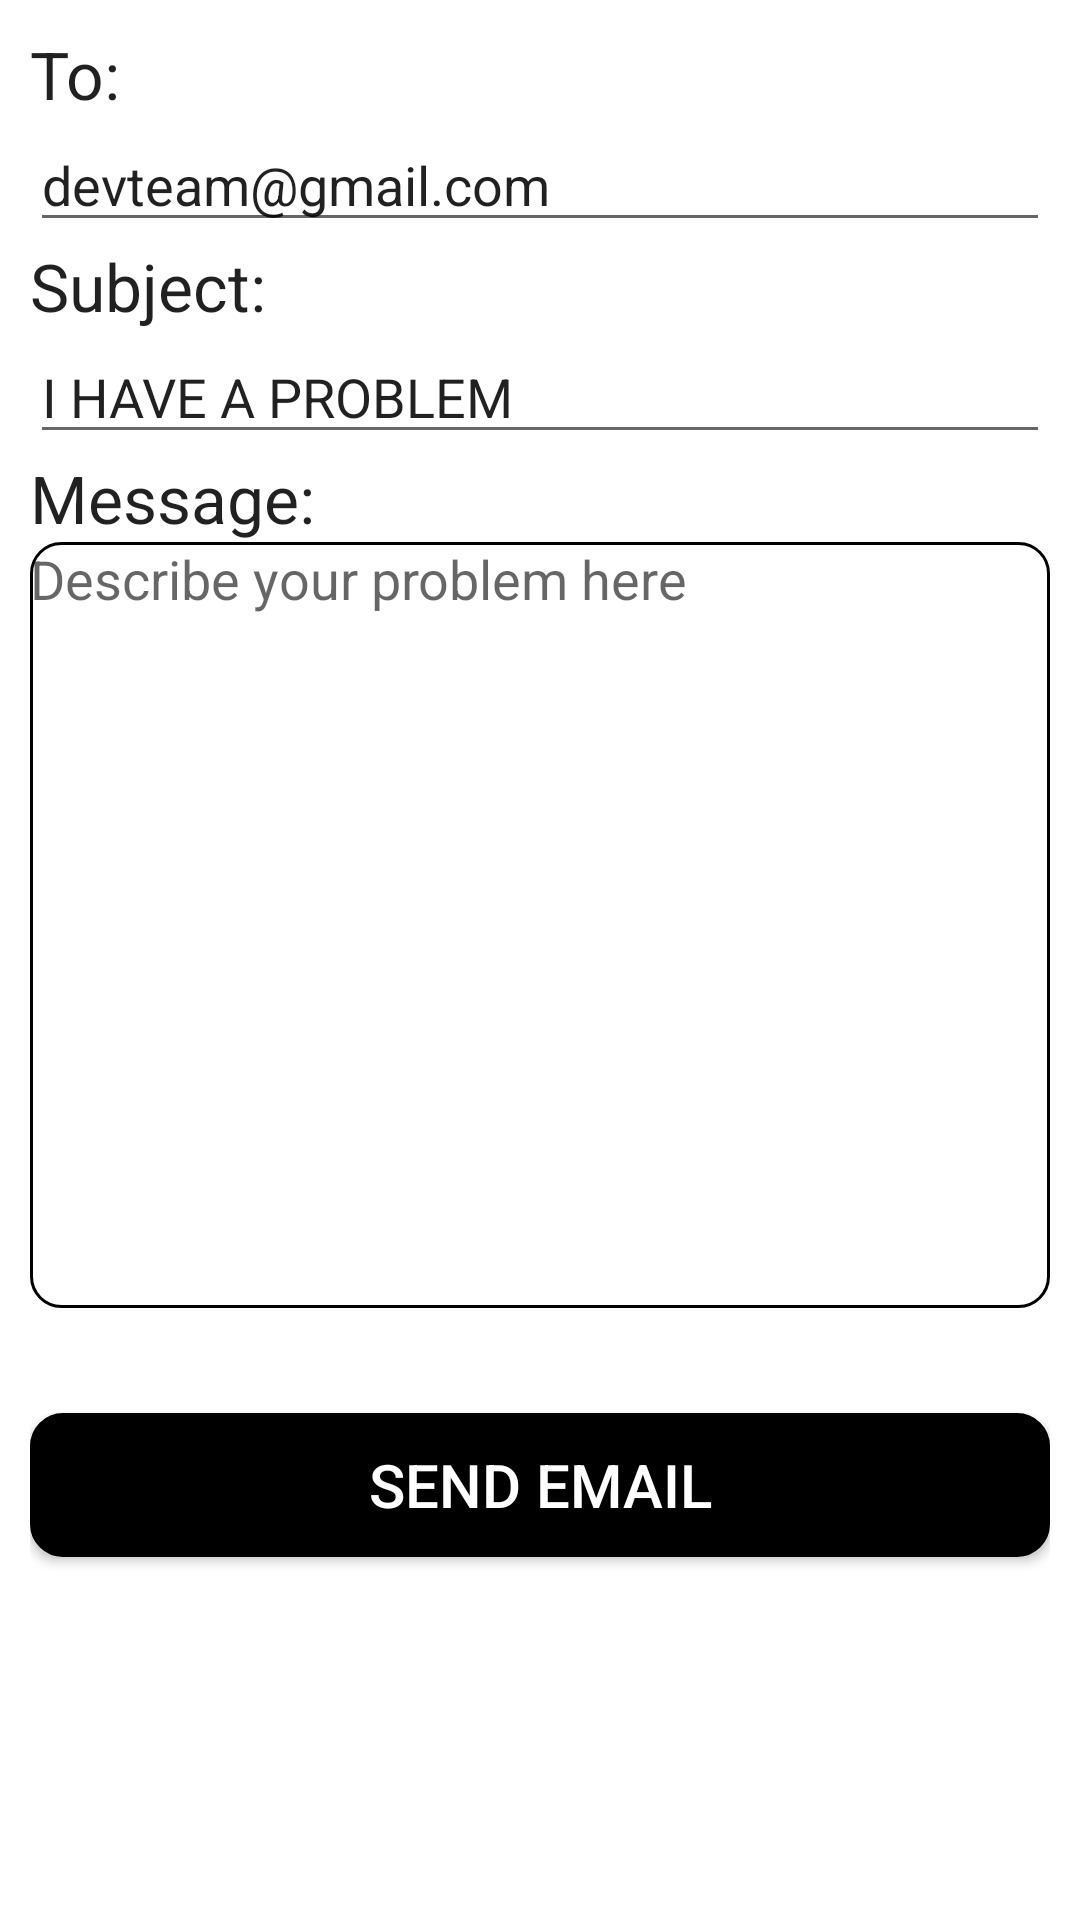

Here is an Android app screen rendered from its layout file. Give the layout XML and the strings, colors and styles it references.
<!-- AndroidManifest.xml: application theme Theme.MaterialComponents.Light -->
<!-- res/layout/activity_send_mail.xml -->
<?xml version="1.0" encoding="utf-8"?>
<LinearLayout
    xmlns:android="http://schemas.android.com/apk/res/android"
    android:layout_width="match_parent"
    android:layout_height="match_parent"
    android:orientation="vertical"
    android:id="@+id/container"
    android:padding="10dp"
    android:layout_margin="10dp">

    <TextView
        android:layout_width="match_parent"
        android:layout_height="wrap_content"
        android:text="To:"
        android:textAppearance="@style/TextAppearance.AppCompat.Large"/>
    <EditText
        android:id="@+id/inputEmail"
        android:layout_width="match_parent"
        android:layout_height="wrap_content"
        android:inputType="textEmailAddress"
        android:text="devteam@gmail.com"/>


    <TextView
        android:layout_width="match_parent"
        android:layout_height="wrap_content"
        android:text="Subject:"
        android:textAppearance="@style/TextAppearance.AppCompat.Large"/>
    <EditText
        android:id="@+id/inputSubject"
        android:layout_width="match_parent"
        android:layout_height="wrap_content"
        android:gravity = "start|top"
        android:text="I HAVE A PROBLEM"/>


    <TextView
        android:layout_width="match_parent"
        android:layout_height="wrap_content"
        android:text="Message:"
        android:textAppearance="@style/TextAppearance.AppCompat.Large"/>
    <EditText
        android:id="@+id/inputMessage"
        android:layout_width="match_parent"
        android:layout_height="wrap_content"
        android:lines="12"
        android:background="@drawable/border"
        android:gravity = "start|top"
        android:hint="Describe your problem here"/>

    <Button
        android:id="@+id/btnSendMail"
        android:layout_width="match_parent"
        android:layout_height="wrap_content"
        android:layout_gravity="center"
        android:background="@drawable/my_btn"
        android:textColor="@color/white"
        android:layout_marginTop="35dp"
        android:textSize="20dp"
        android:text="SEND EMAIL"/>
</LinearLayout>
<!-- resources referenced by this layout -->
<resources>
  <color name="white">#FFFFFFFF</color>
  <!-- drawable border (drawable) -->
  <shape xmlns:android="http://schemas.android.com/apk/res/android"
      android:shape="rectangle">
  
      <stroke
          android:width="1dp"
          android:color="@color/black" />
  
      <corners
          android:radius="10dp" />
  
  </shape>
  <!-- drawable my_btn (drawable) -->
  <shape xmlns:android="http://schemas.android.com/apk/res/android"
         android:shape="rectangle">
  	
  	<stroke
  			android:width="2dp"
  			android:color="@color/black" />
  	
  	<solid
  			android:color="@android:color/black" />
  	
  	<corners
  			android:radius="10dp" />
  
  </shape>
  <color name="black">#FF000000</color>
</resources>
